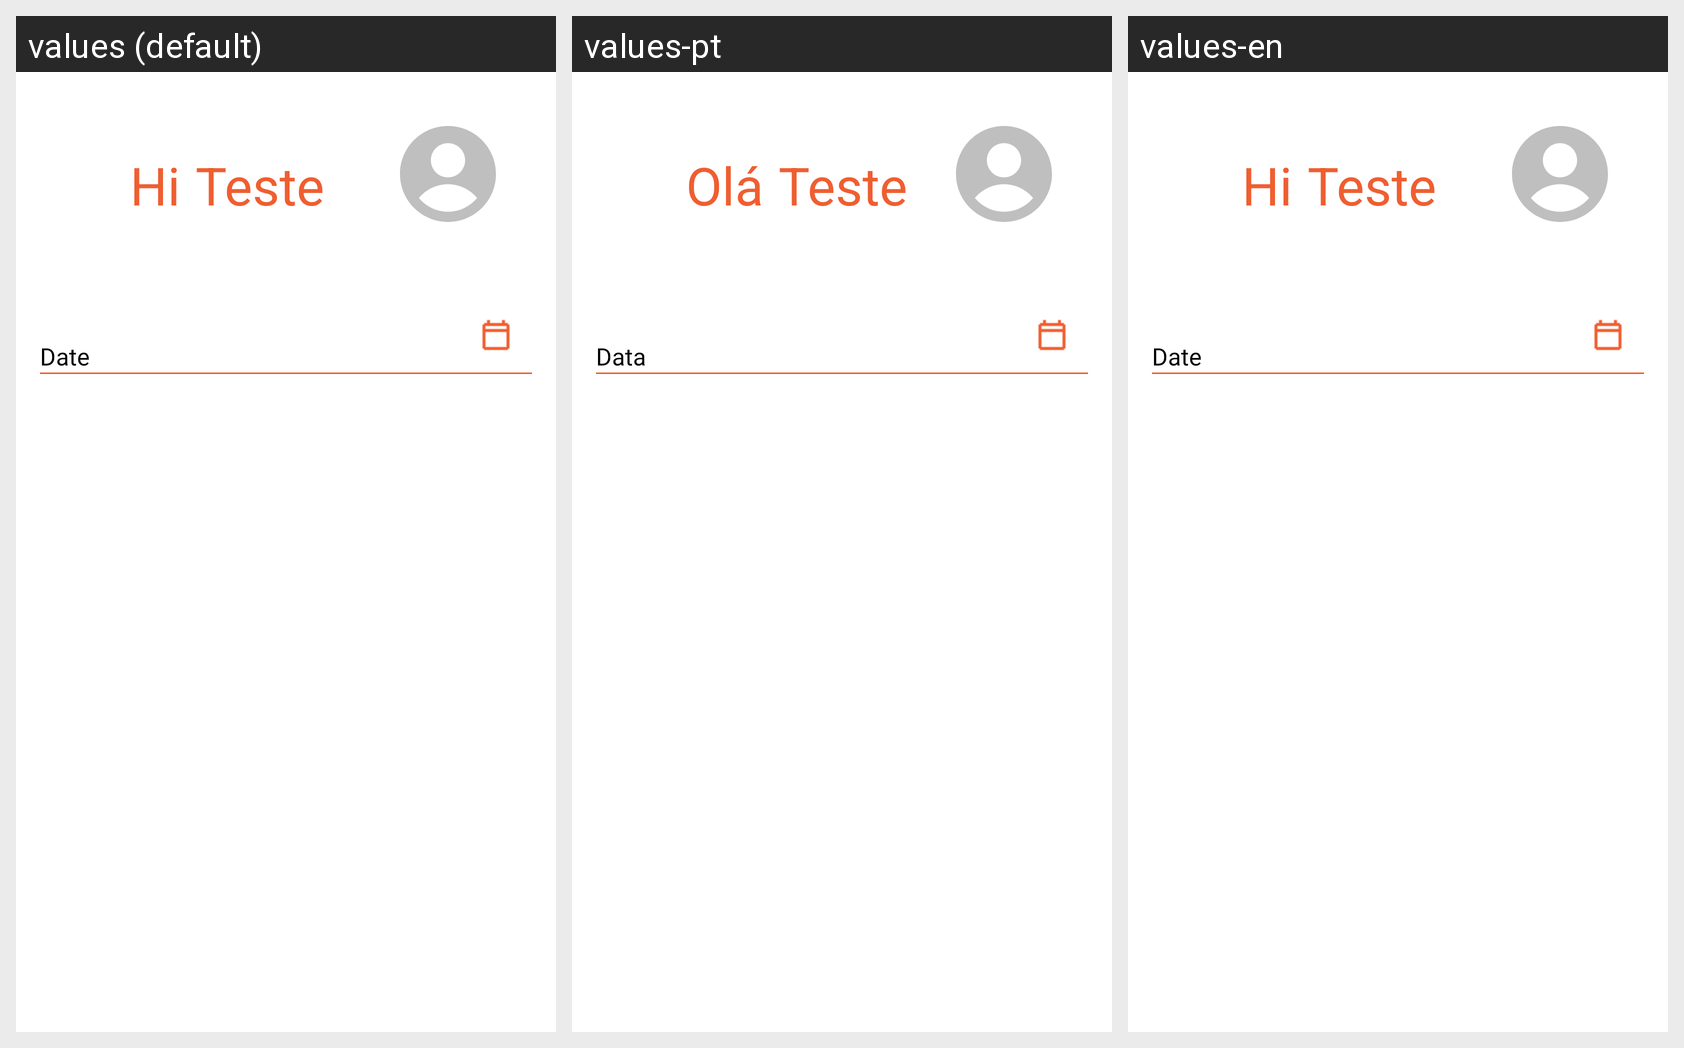

This grid shows one Android layout under several languages. Give, for every string resource on the screen, its name, the default text and each shown locale's text.
Android screen res/layout/manager_activity.xml rendered under 3 locales, left to right: values (default), values-pt, values-en. Device: Nexus 5 (rendered at 1080×1920; each locale shown at half size, 540×960, under a caption strip naming it); theme Theme.QueimaSegura.
Strings drawn on this screen, with the default value and each locale's value (text and hints the layout hard-codes, and strings that could not be matched under every locale, appear in the picture but are not listed):

home_welcome
  values: Hi
  values-pt: Olá
  values-en: Hi

date
  values: Date
  values-pt: Data
  values-en: Date
